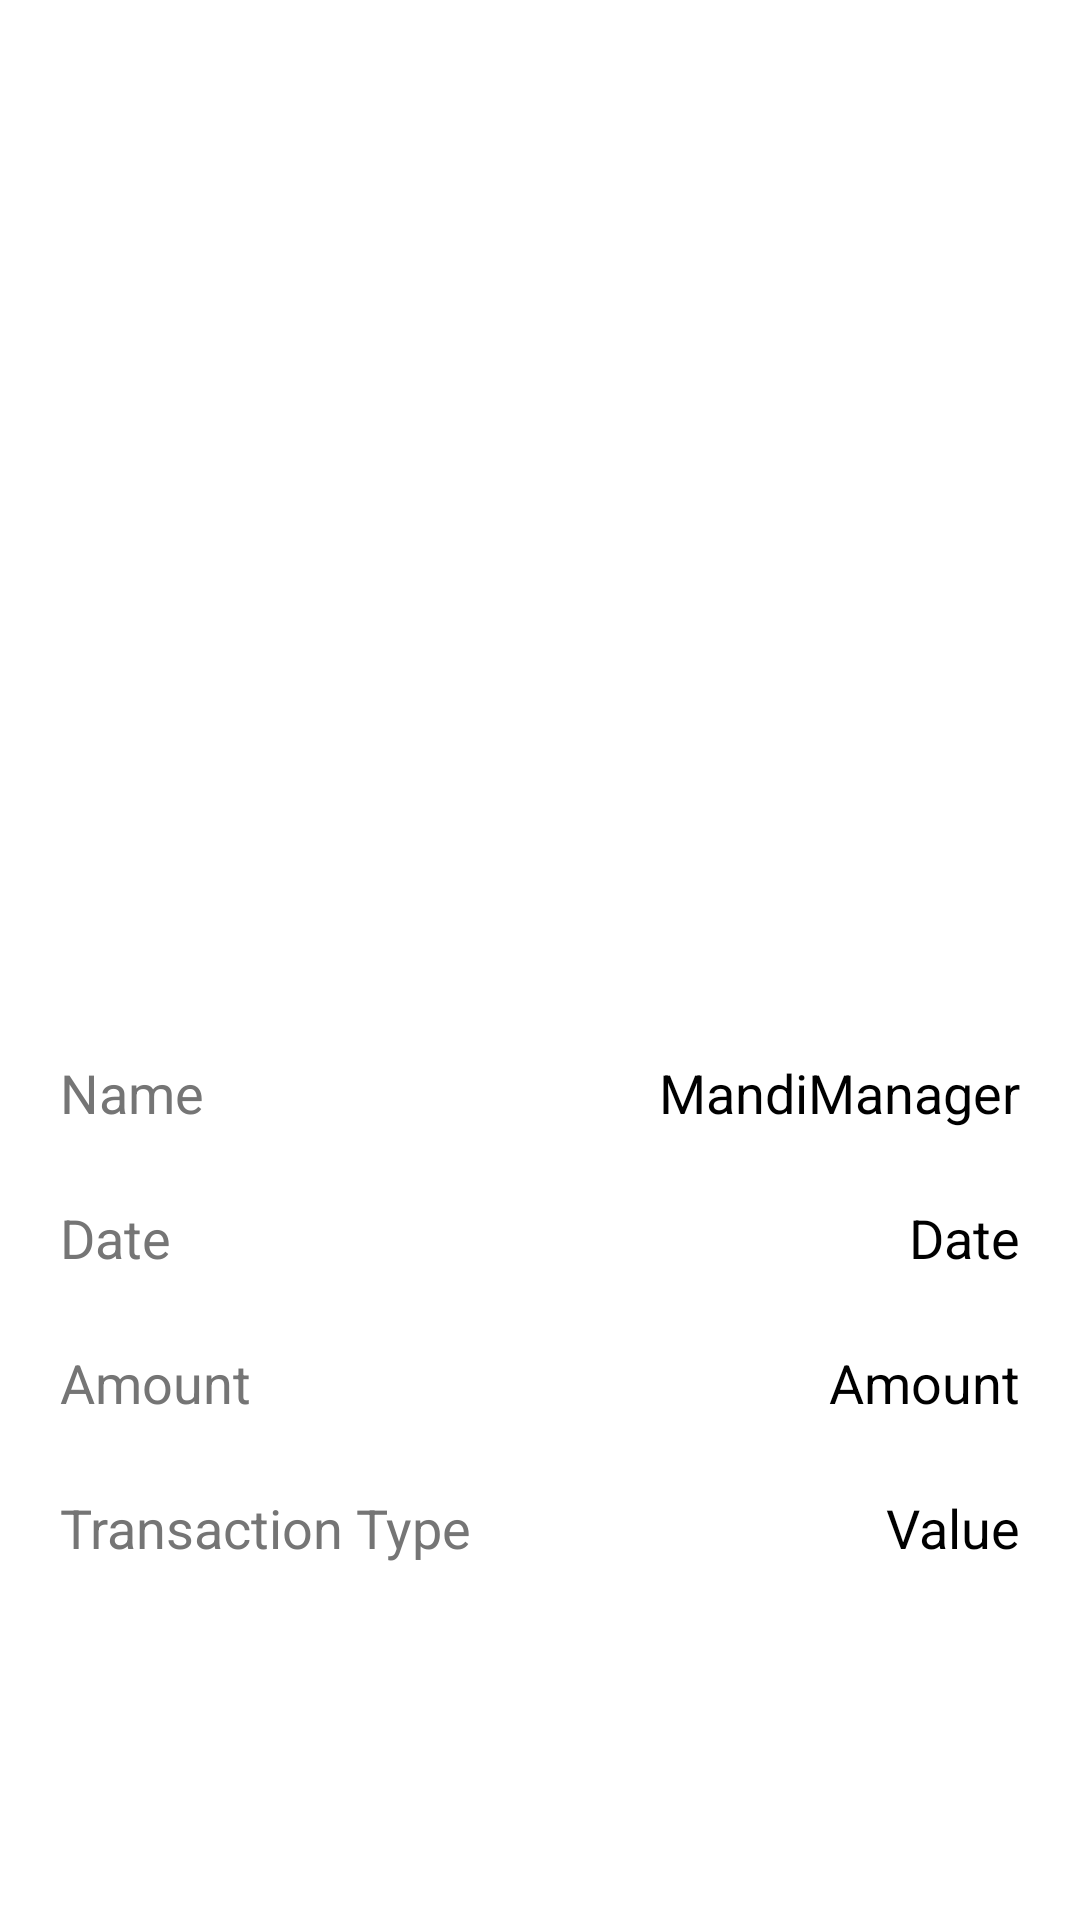

This screen was rendered from an Android layout file. Write that file and the resources it references.
<!-- AndroidManifest.xml: activity theme AppTheme -->
<!-- res/layout/activity_image_preview.xml -->
<?xml version="1.0" encoding="utf-8"?>
<androidx.constraintlayout.widget.ConstraintLayout xmlns:android="http://schemas.android.com/apk/res/android"
    xmlns:app="http://schemas.android.com/apk/res-auto"
    xmlns:tools="http://schemas.android.com/tools"
    android:layout_width="match_parent"
    android:layout_height="match_parent"
    tools:context=".ImagePreviewActivity">

    <ScrollView
        android:layout_width="match_parent"
        android:layout_height="match_parent"
        android:fillViewport="true"
        android:fitsSystemWindows="true">

        <androidx.constraintlayout.widget.ConstraintLayout
            android:layout_width="match_parent"
            android:layout_height="wrap_content">

            <ImageView
                android:id="@+id/iv_preview"
                android:layout_width="0dp"
                android:layout_height="300dp"
                android:layout_marginStart="16dp"
                android:layout_marginTop="16dp"
                android:layout_marginEnd="16dp"
                android:scaleType="centerCrop"
                android:transitionName="zoom_transition"
                app:layout_constraintEnd_toEndOf="parent"
                app:layout_constraintStart_toStartOf="parent"
                app:layout_constraintTop_toTopOf="parent"
                app:srcCompat="@drawable/ic_face" />

            <TextView
                android:id="@+id/tv_preview_name"
                android:layout_width="wrap_content"
                android:layout_height="wrap_content"
                android:layout_marginStart="16dp"
                android:layout_marginTop="32dp"
                android:padding="4dp"
                android:text="@string/str_name"
                android:textAppearance="@style/TextAppearance.AppCompat.Medium"
                android:textColor="@color/colorSecondaryText"
                app:layout_constraintStart_toStartOf="parent"
                app:layout_constraintTop_toBottomOf="@+id/iv_preview" />

            <TextView
                android:id="@+id/tv_preview_date"
                android:layout_width="wrap_content"
                android:layout_height="wrap_content"
                android:layout_marginStart="16dp"
                android:layout_marginTop="16dp"
                android:padding="4dp"
                android:text="@string/date"
                android:textAppearance="@style/TextAppearance.AppCompat.Medium"
                android:textColor="@color/colorSecondaryText"
                app:layout_constraintStart_toStartOf="parent"
                app:layout_constraintTop_toBottomOf="@+id/tv_preview_name" />

            <TextView
                android:id="@+id/tv_preview_amount"
                android:layout_width="wrap_content"
                android:layout_height="wrap_content"
                android:layout_marginStart="16dp"
                android:layout_marginTop="16dp"
                android:padding="4dp"
                android:text="@string/amount"
                android:textAppearance="@style/TextAppearance.AppCompat.Medium"
                android:textColor="@color/colorSecondaryText"
                app:layout_constraintStart_toStartOf="parent"
                app:layout_constraintTop_toBottomOf="@+id/tv_preview_date" />

            <TextView
                android:id="@+id/tv_name_val"
                android:layout_width="wrap_content"
                android:layout_height="wrap_content"
                android:layout_marginTop="32dp"
                android:layout_marginEnd="16dp"
                android:padding="4dp"
                android:text="@string/app_name"
                android:textAppearance="@style/TextAppearance.AppCompat.Medium"
                android:textColor="@android:color/black"
                app:layout_constraintEnd_toEndOf="parent"
                app:layout_constraintTop_toBottomOf="@+id/iv_preview" />

            <TextView
                android:id="@+id/tv_date_value"
                android:layout_width="wrap_content"
                android:layout_height="wrap_content"
                android:layout_marginTop="16dp"
                android:layout_marginEnd="16dp"
                android:padding="4dp"
                android:text="@string/date"
                android:textAppearance="@style/TextAppearance.AppCompat.Medium"
                android:textColor="@android:color/black"
                app:layout_constraintEnd_toEndOf="parent"
                app:layout_constraintTop_toBottomOf="@+id/tv_name_val" />

            <TextView
                android:id="@+id/tv_amount_value"
                android:layout_width="wrap_content"
                android:layout_height="wrap_content"
                android:layout_marginTop="16dp"
                android:layout_marginEnd="16dp"
                android:padding="4dp"
                android:text="@string/amount"
                android:textAppearance="@style/TextAppearance.AppCompat.Medium"
                android:textColor="@android:color/black"
                app:layout_constraintEnd_toEndOf="parent"
                app:layout_constraintTop_toBottomOf="@+id/tv_date_value" />

            <TextView
                android:id="@+id/tv_tran_type"
                android:layout_width="wrap_content"
                android:layout_height="wrap_content"
                android:layout_marginStart="16dp"
                android:layout_marginTop="16dp"
                android:padding="4dp"
                android:text="@string/transaction_type"
                android:textAppearance="@style/TextAppearance.AppCompat.Medium"
                android:textColor="@color/colorSecondaryText"
                app:layout_constraintStart_toStartOf="parent"
                app:layout_constraintTop_toBottomOf="@+id/tv_preview_amount" />

            <TextView
                android:id="@+id/tv_transaction_type_value"
                android:layout_width="wrap_content"
                android:layout_height="wrap_content"
                android:layout_marginTop="16dp"
                android:layout_marginEnd="16dp"
                android:padding="4dp"
                android:text="@string/value"
                android:textAppearance="@style/TextAppearance.AppCompat.Medium"
                android:textColor="@android:color/black"
                app:layout_constraintEnd_toEndOf="parent"
                app:layout_constraintTop_toBottomOf="@+id/tv_amount_value" />
        </androidx.constraintlayout.widget.ConstraintLayout>
    </ScrollView>

</androidx.constraintlayout.widget.ConstraintLayout>
<!-- resources referenced by this layout -->
<resources>
  <color name="colorSecondaryText">#757575</color>
  <string name="amount">Amount</string>
  <string name="app_name">MandiManager</string>
  <string name="date">Date</string>
  <string name="str_name">Name</string>
  <string name="transaction_type">Transaction Type</string>
  <string name="value">Value</string>
  <style name="AppTheme" parent="Theme.MaterialComponents.Light.DarkActionBar">
          
          <item name="colorPrimary">@color/colorPrimaryDark</item>
          <item name="colorPrimaryDark">@color/colorPrimaryDark</item>
          <item name="colorAccent">@color/colorAccent</item>
          <item name="colorOnPrimary">@android:color/white</item>
          <item name="actionBarStyle">@style/MyActionBar</item>
          <item name="colorError">@android:color/holo_red_light</item>
          <item name="colorOnSecondary">@android:color/white</item>
          <item name="drawerArrowStyle">@style/DrawerIconStyle</item>
          <item name="android:textColorSecondary">@color/colorWhite</item>
          <item name="android:windowContentTransitions">true</item>
      </style>
  <color name="colorPrimaryDark">#689F38</color>
  <color name="colorAccent">#FF9800</color>
  <style name="MyActionBar" parent="@style/Widget.AppCompat.ActionBar">
          <item name="android:titleTextStyle">@style/TitleTextStyle</item>
          <item name="background">@color/colorPrimary</item>
          <item name="backgroundStacked">@color/colorPrimary</item>
          <item name="backgroundSplit">@color/colorPrimary</item>
      </style>
  <style name="DrawerIconStyle" parent="Widget.AppCompat.DrawerArrowToggle">
          <item name="color">@android:color/white</item>
      </style>
  <color name="colorWhite">#ffffff</color>
  <style name="TitleTextStyle" parent="@style/TextAppearance.AppCompat.Widget.ActionBar.Title">
          <item name="android:textColor">@android:color/white</item>
      </style>
  <color name="colorPrimary">#8BC34A</color>
</resources>
